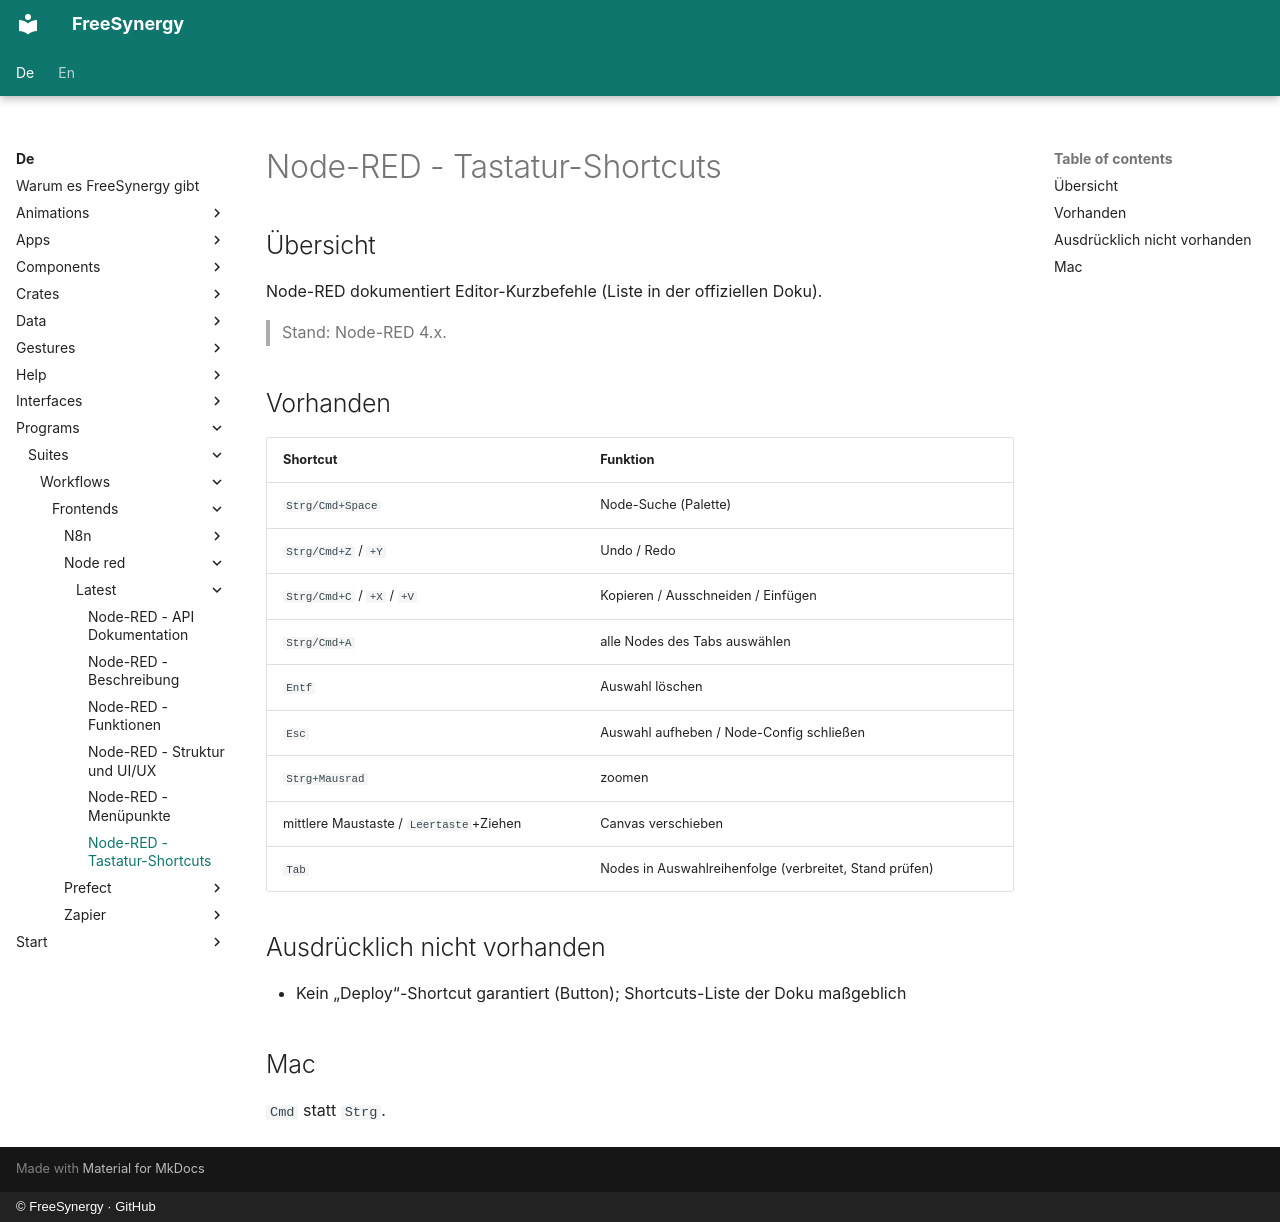

repository: FreeSynergy/fs-documentation · page: de/programs/suites/workflows/frontends/node-red/latest/shortcuts/index.html · generator: mkdocs · copyright: © FreeSynergy · GitHub

# Node-RED - Tastatur-Shortcuts

## Übersicht

Node-RED dokumentiert Editor-Kurzbefehle (Liste in der offiziellen Doku).

> Stand: Node-RED 4.x.

## Vorhanden

| Shortcut | Funktion |
|----------|----------|
| `Strg/Cmd+Space` | Node-Suche (Palette) |
| `Strg/Cmd+Z` / `+Y` | Undo / Redo |
| `Strg/Cmd+C` / `+X` / `+V` | Kopieren / Ausschneiden / Einfügen |
| `Strg/Cmd+A` | alle Nodes des Tabs auswählen |
| `Entf` | Auswahl löschen |
| `Esc` | Auswahl aufheben / Node-Config schließen |
| `Strg+Mausrad` | zoomen |
| mittlere Maustaste / `Leertaste`+Ziehen | Canvas verschieben |
| `Tab` | Nodes in Auswahlreihenfolge (verbreitet, Stand prüfen) |

## Ausdrücklich nicht vorhanden

- Kein „Deploy“-Shortcut garantiert (Button); Shortcuts-Liste der Doku maßgeblich

## Mac

`Cmd` statt `Strg`.
